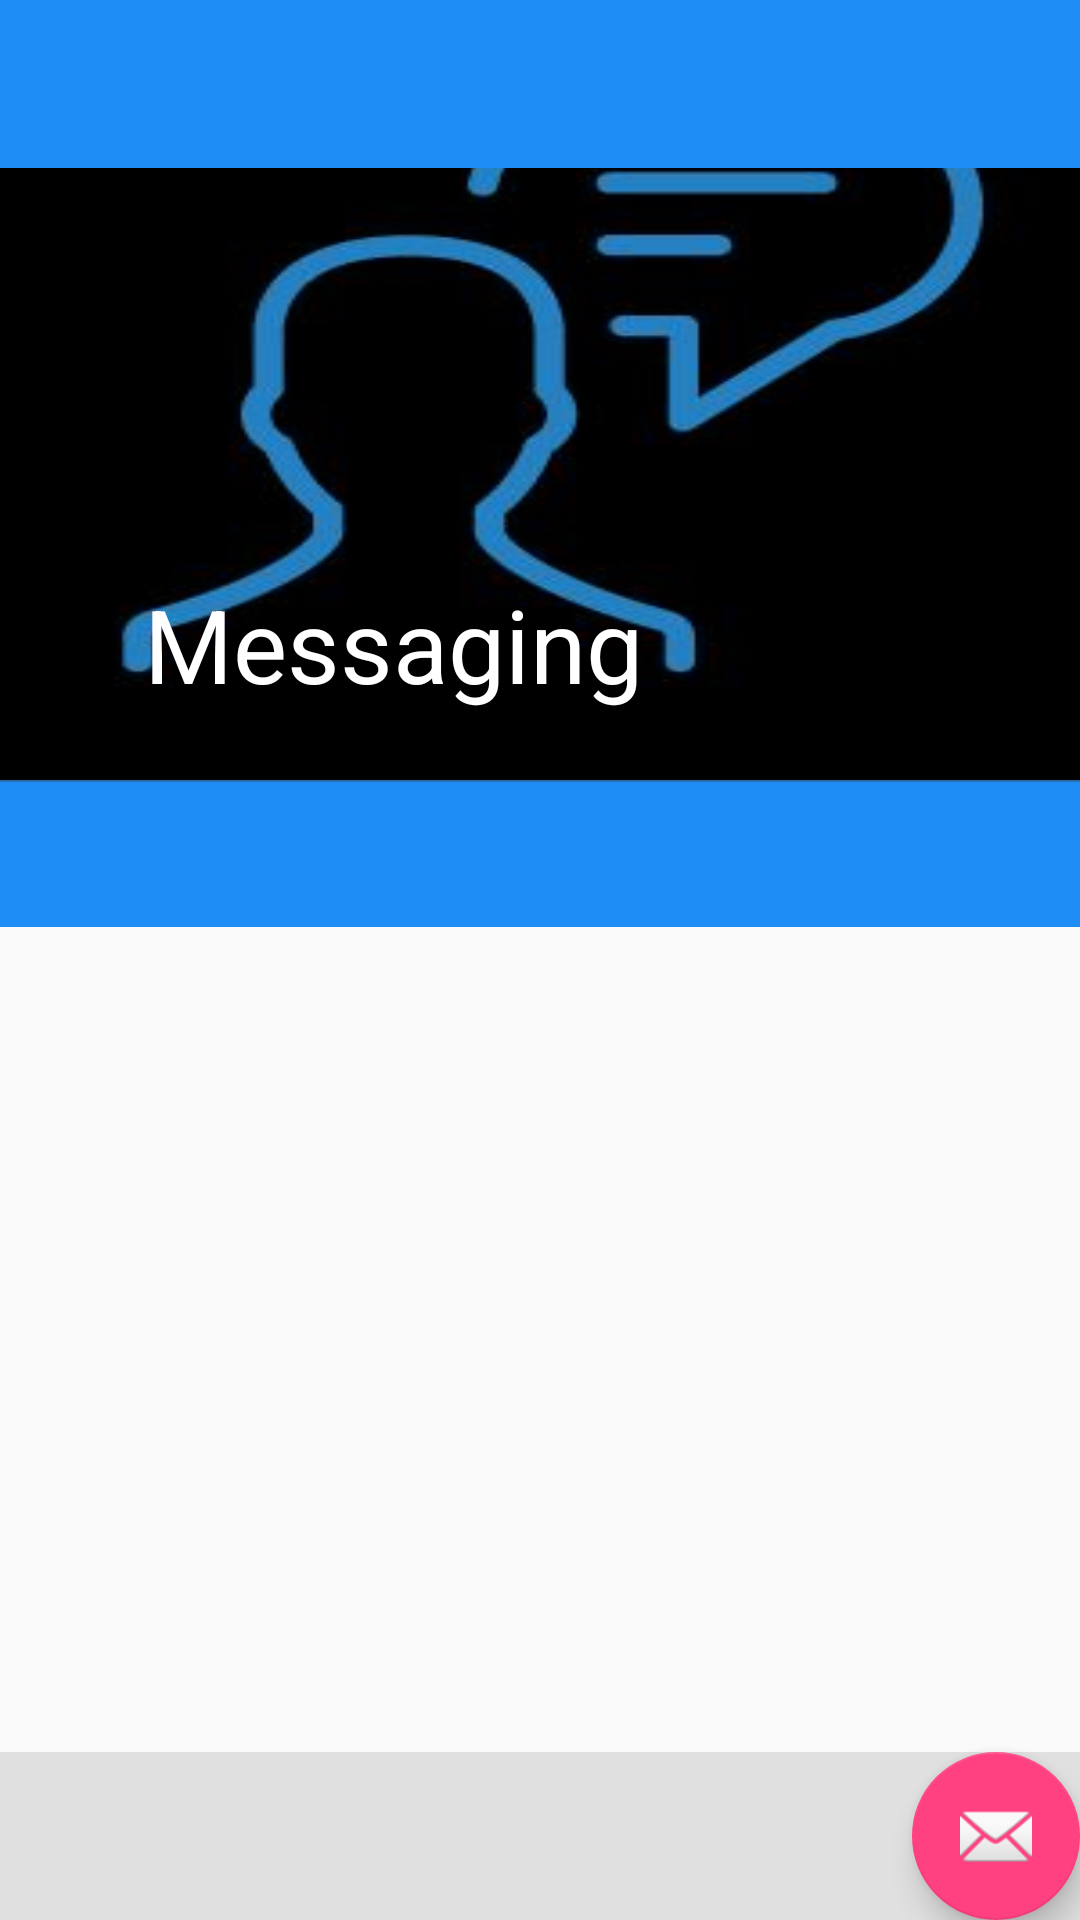

Layout XML and referenced resources for this Android screen:
<!-- AndroidManifest.xml: application theme AppTheme -->
<!-- res/layout/app_bar_main.xml -->
<?xml version="1.0" encoding="utf-8"?>
<android.support.design.widget.CoordinatorLayout xmlns:android="http://schemas.android.com/apk/res/android"
    xmlns:app="http://schemas.android.com/apk/res-auto"
    xmlns:tools="http://schemas.android.com/tools"
    android:layout_width="match_parent"
    android:layout_height="match_parent"
    tools:context="com.example.hp.mychat.MainActivity">

    <android.support.design.widget.AppBarLayout
        android:layout_width="match_parent"
        android:layout_height="wrap_content"
        android:theme="@style/AppTheme.AppBarOverlay"
        android:id="@+id/idMyAppRar">

        <android.support.design.widget.CollapsingToolbarLayout
            android:id="@+id/collapsingToolbar"
            android:layout_width="match_parent"
            android:layout_height="260dp"
            app:layout_scrollFlags="scroll|exitUntilCollapsed"
            android:fitsSystemWindows="true"
            app:contentScrim="?attr/colorPrimary"
            app:expandedTitleMarginStart="48dp"
            app:expandedTitleMarginEnd="64dp"
            app:title="Messaging"
            app:expandedTitleTextAppearance="@android:color/transparent">

        <ImageView
            android:id="@+id/toolbarImage"
            android:layout_width="match_parent"
            android:layout_height="260dp"
            android:adjustViewBounds="true"
            android:scaleType="fitXY"
            android:fitsSystemWindows="true"
            android:src="@drawable/smspic"
            app:layout_collapseMode="parallax" />


        <android.support.v7.widget.Toolbar
            android:id="@+id/toolbar"
            android:layout_width="match_parent"
            android:layout_height="?attr/actionBarSize"
            android:background="@color/colorToolBarBG"
            app:popupTheme="@style/AppTheme.PopupOverlay"
            android:title="My Titile"
            app:layout_collapseMode="pin"/>
        </android.support.design.widget.CollapsingToolbarLayout>

        
        <View
            android:id="@+id/toolbar_shadow"
            android:layout_width="match_parent"
            android:layout_height="1dp"
            android:background="@drawable/toolbar_dropshadow" />
        <android.support.design.widget.TabLayout
            android:layout_width="match_parent"
            android:layout_height="wrap_content"
            android:id="@+id/tabLayout"
            app:tabMode="fixed"
            app:tabGravity="fill"
            android:background="@color/colorToolBarBG"
            app:tabSelectedTextColor="@color/colorAccent"
            app:tabTextAppearance="@style/AppThemeTabb">
        </android.support.design.widget.TabLayout>

    </android.support.design.widget.AppBarLayout>


    <android.support.v4.view.ViewPager
        app:layout_anchor="@id/idMyAppRar"
        android:layout_width="match_parent"
        android:layout_height="match_parent"
        android:id="@+id/viewPager"
        app:layout_behavior="@string/appbar_scrolling_view_behavior"
        >

    </android.support.v4.view.ViewPager>

<LinearLayout
    android:layout_width="match_parent"
    android:layout_height="match_parent"
    android:gravity="bottom"
    android:orientation="vertical">

    <include layout="@layout/main_bottom_toolbar"
        />


</LinearLayout>




    <android.support.design.widget.FloatingActionButton
        android:id="@+id/fab"
        android:layout_width="wrap_content"
        android:layout_height="wrap_content"
        android:layout_gravity="bottom|end"
        android:layout_margin="@dimen/fab_margin"
        app:srcCompat="@android:drawable/ic_dialog_email" />

</android.support.design.widget.CoordinatorLayout>
<!-- res/layout/main_bottom_toolbar.xml (included above) -->
<?xml version="1.0" encoding="utf-8"?>
<android.support.v7.widget.Toolbar
    xmlns:android="http://schemas.android.com/apk/res/android"
    android:layout_width="match_parent"
    android:layout_height="wrap_content"
    android:id="@+id/id_main_bottom_toolbar"
    android:background="#E0E0E0">

    <ImageView
        android:layout_width="wrap_content"
        android:layout_height="wrap_content"
        android:src="@drawable/message"
        android:paddingLeft="16dp"
        android:onClick="methdNextPage"/>

</android.support.v7.widget.Toolbar>
<!-- resources referenced by this layout -->
<resources>
  <color name="colorAccent">#FF4081</color>
  <color name="colorToolBarBG">#1E8EF6</color>
  <!-- drawable smspic: jpg bitmap (drawable, 8366 bytes) -->
  <!-- drawable toolbar_dropshadow (drawable) -->
  <?xml version="1.0" encoding="utf-8"?>
  <shape xmlns:android="http://schemas.android.com/apk/res/android"
      android:shape="rectangle">
      <gradient
          android:startColor="@android:color/transparent"
          android:endColor="#88333333"
          android:angle="90"/> </shape>
  <style name="AppTheme.AppBarOverlay" parent="ThemeOverlay.AppCompat.Dark.ActionBar" />
  <style name="AppTheme.PopupOverlay" parent="ThemeOverlay.AppCompat.Light" />
  <style name="AppThemeTabb" parent="TextAppearance.AppCompat.Widget.ActionBar.Title">
  
          <item name="android:textSize">20dp</item>
          <item name="android:textColor">#F6F6F6</item>
          <item name="android:textStyle">bold</item>
  
      </style>
  <style name="AppTheme" parent="Theme.AppCompat.Light.DarkActionBar">
          
          <item name="colorPrimary">#1E8EF6</item>
          <item name="colorPrimaryDark">@color/colorPrimaryDark</item>
          <item name="colorAccent">@color/colorAccent</item>
      </style>
  <color name="colorPrimaryDark">#303F9F</color>
</resources>
